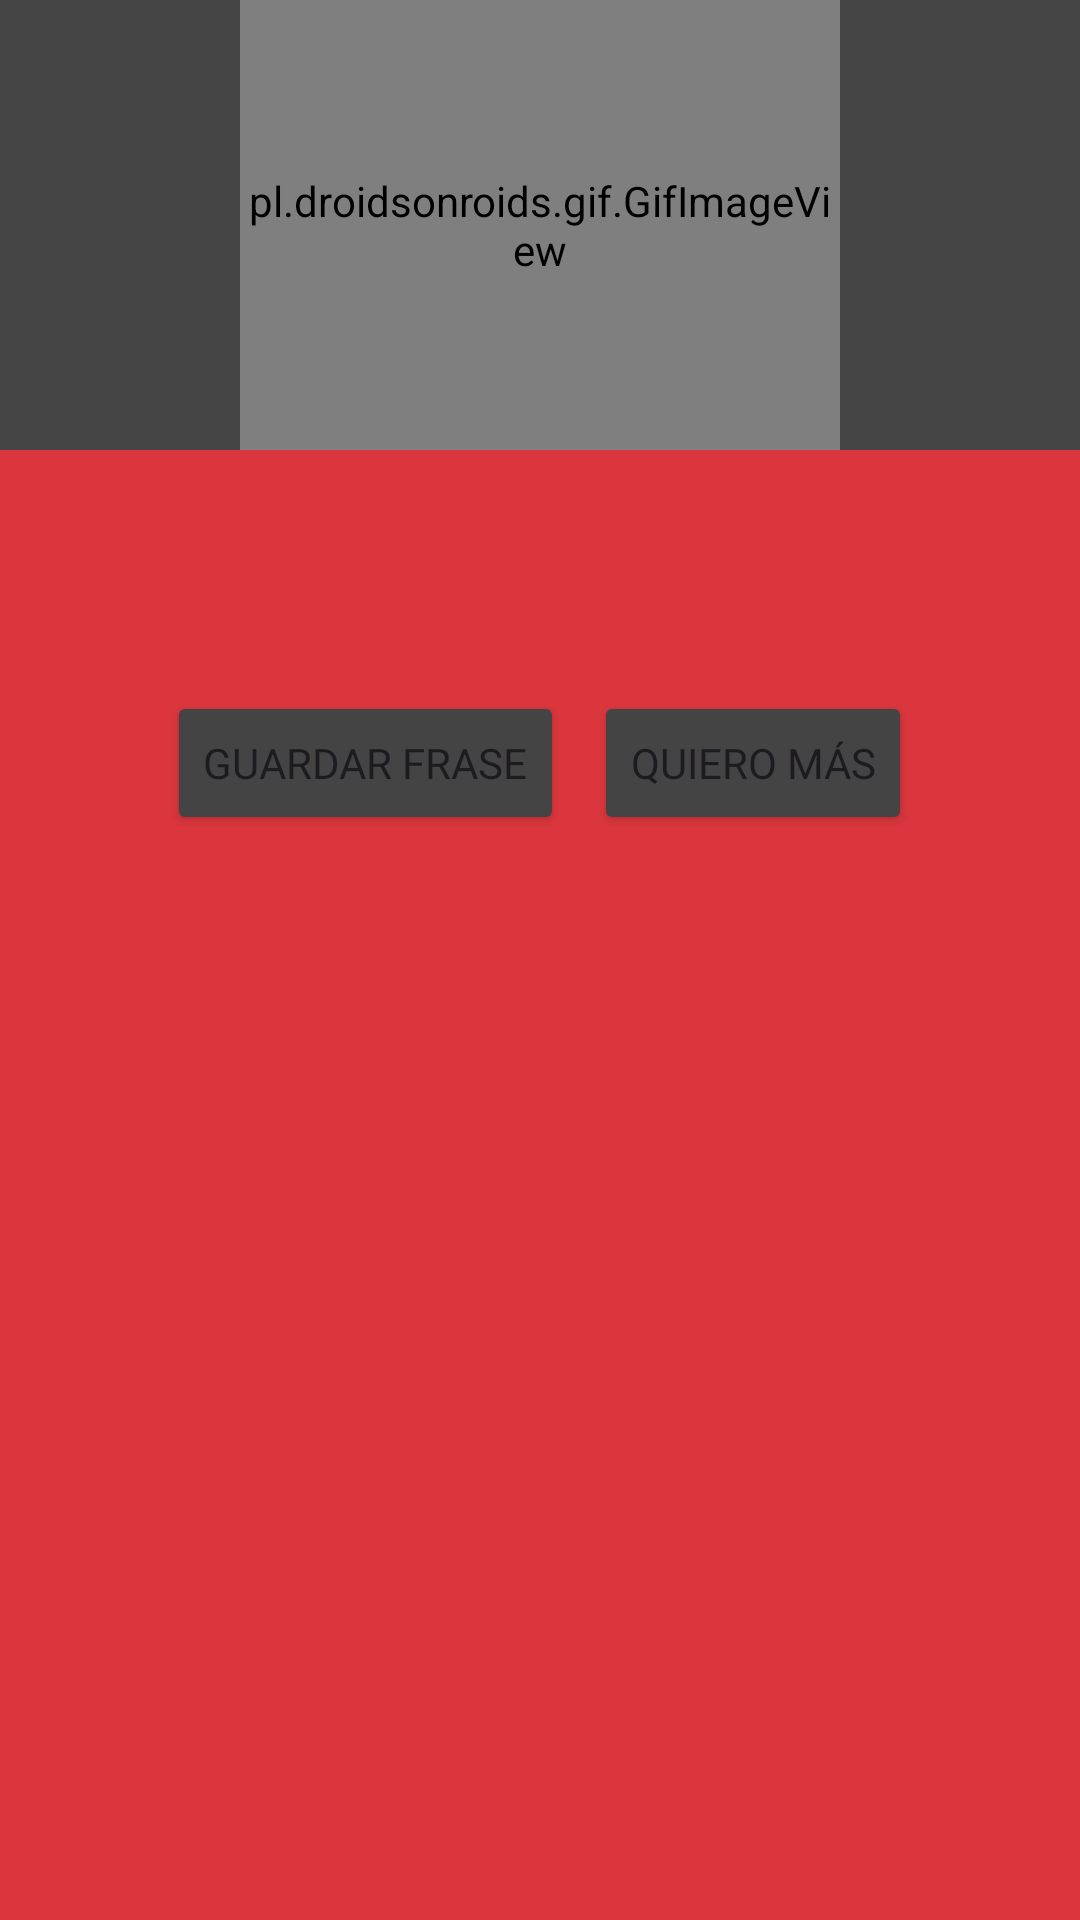

This screen was rendered from an Android layout file. Write that file and the resources it references.
<!-- AndroidManifest.xml: application theme Theme.Galleta -->
<!-- res/layout/popupfrase_layout.xml -->
<?xml version="1.0" encoding="utf-8"?>
<RelativeLayout xmlns:android="http://schemas.android.com/apk/res/android"
    xmlns:app="http://schemas.android.com/apk/res-auto"
    xmlns:tools="http://schemas.android.com/tools"
    android:id="@+id/popup"
    android:layout_width="match_parent"
    android:layout_height="wrap_content"
    android:background="#DB363E"
    tools:context=".Vista.FortuneCookie">

    <LinearLayout
        android:id="@+id/linearGif"
        android:layout_width="match_parent"
        android:layout_height="wrap_content"
        android:orientation="vertical"
        android:background="#454545" >

        <pl.droidsonroids.gif.GifImageView
            android:id="@+id/gifImg"
            android:layout_width="200dp"
            android:layout_height="150dp"
            android:layout_gravity="center"
            android:src="@raw/frasedeldia" />
    </LinearLayout>

    <LinearLayout
        android:id="@+id/linearFrase"
        android:layout_width="match_parent"
        android:layout_height="wrap_content"
        android:layout_below="@id/linearGif"
        android:layout_centerHorizontal="true"
        android:layout_marginTop="10dp"
        android:background="#DB363E"
        android:orientation="vertical"
        android:padding="20dp">

        <TextView
            android:id="@+id/TextoRecibir"
            android:layout_width="wrap_content"
            android:layout_height="wrap_content"
            android:layout_gravity="center"
            android:fontFamily="@font/lato_italic"
            android:textAlignment="center"
            android:textColor="@color/white"
            android:textSize="15sp" />
    </LinearLayout>

    <LinearLayout
        android:id="@+id/linearBtns"
        android:layout_width="wrap_content"
        android:layout_height="wrap_content"
        android:layout_below="@id/linearFrase"
        android:layout_centerHorizontal="true"
        android:orientation="horizontal"
        android:padding="10dp">

        <Button
            android:id="@+id/GuardarFrase"
            android:layout_width="wrap_content"
            android:layout_height="wrap_content"
            android:backgroundTint="#444444"
            android:fontFamily="@font/lato_bold_italic"
            android:text="Guardar Frase"
            app:cornerRadius="5dp" />

        <Button
            android:id="@+id/QuieroMas"
            android:layout_width="wrap_content"
            android:layout_height="wrap_content"
            android:backgroundTint="#444444"
            android:layout_marginStart="10dp"
            android:fontFamily="@font/lato_bold_italic"
            android:text="Quiero Más"
            app:cornerRadius="5dp" />

    </LinearLayout>
</RelativeLayout>
<!-- resources referenced by this layout -->
<resources>
  <style name="Theme.Galleta" parent="Base.Theme.Galleta" />
  <style name="Base.Theme.Galleta" parent="Theme.Material3.DayNight.NoActionBar">
          
          
      </style>
  <!-- not gathered from this repository: default colours our renderer supplied (Android Studio template values) -->
  <color name="white">#FFFFFFFF</color>
</resources>
